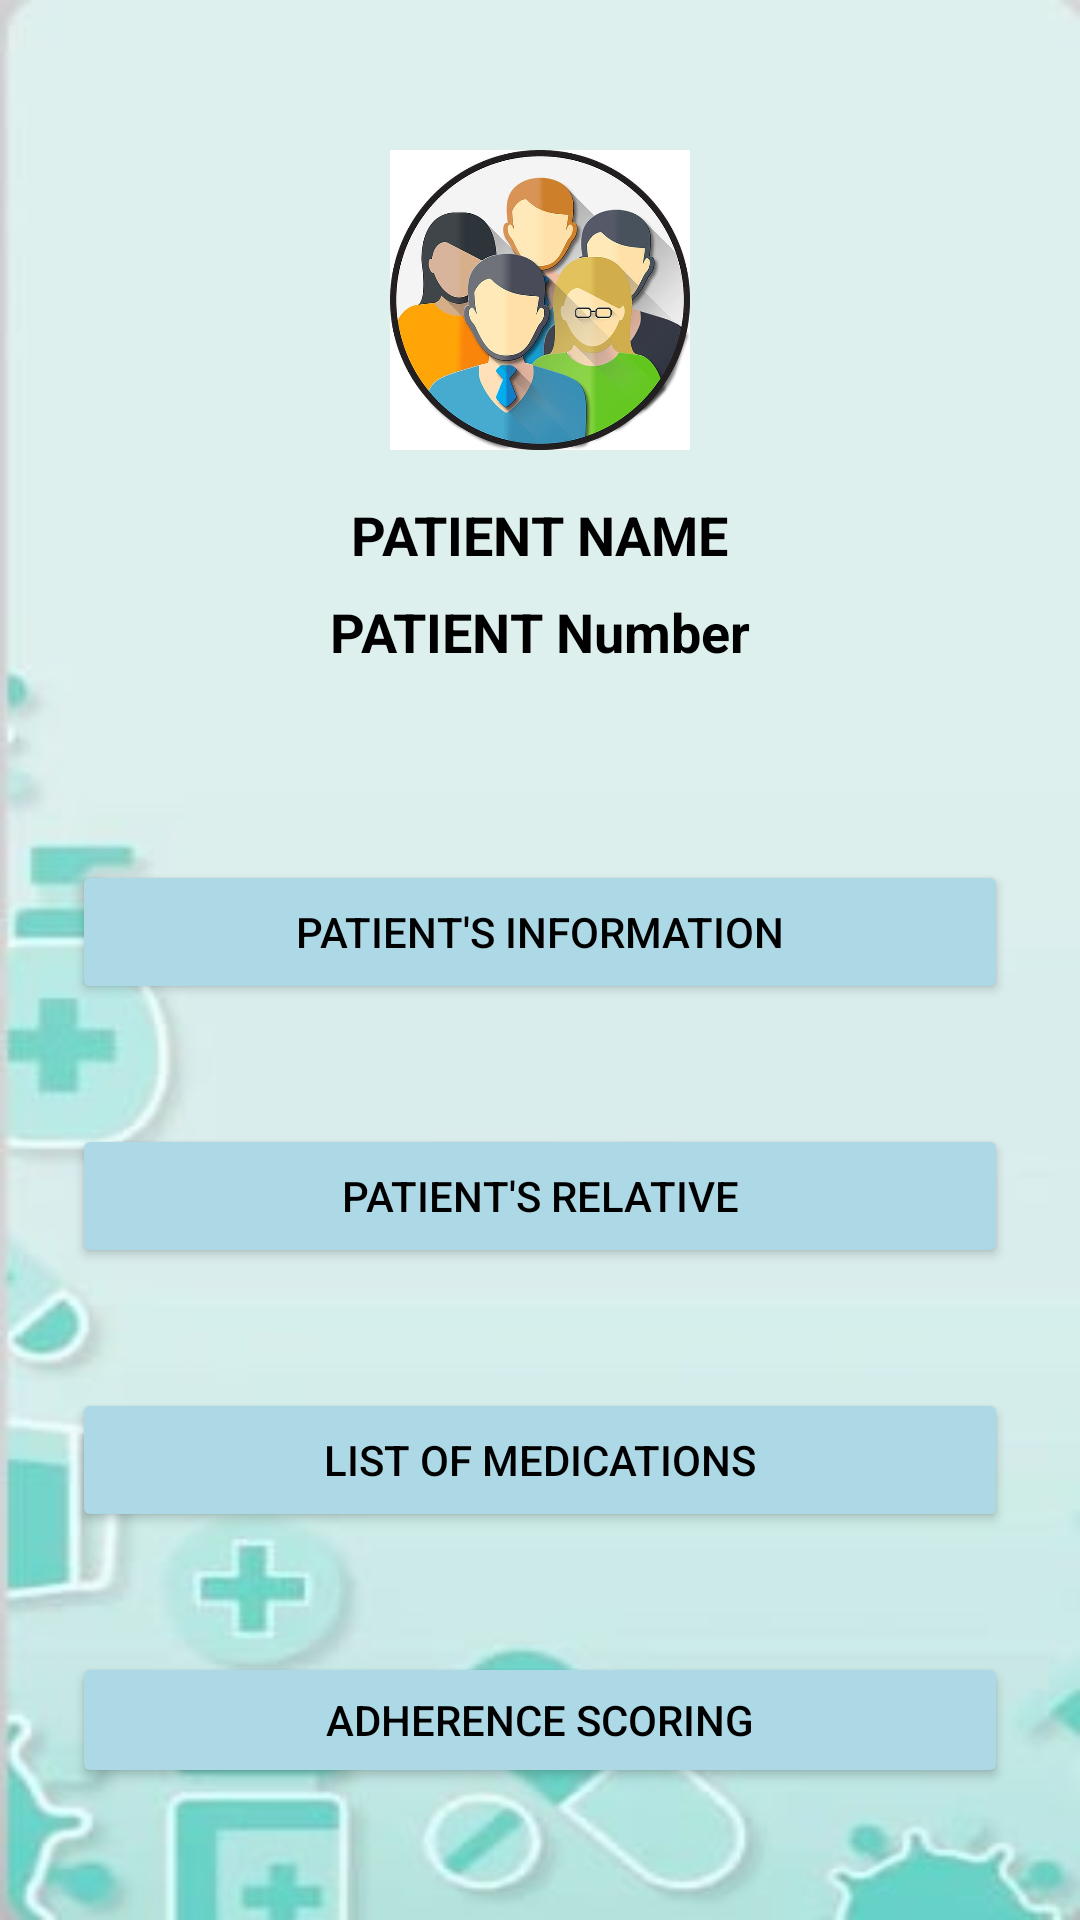

This screen was rendered from an Android layout file. Write that file and the resources it references.
<!-- AndroidManifest.xml: application theme Theme.MedAlertBox -->
<!-- res/layout/activity_patient_profile.xml -->
<?xml version="1.0" encoding="utf-8"?>
<RelativeLayout xmlns:android="http://schemas.android.com/apk/res/android"
    xmlns:tools="http://schemas.android.com/tools"
    android:id="@+id/layout_patient_profile"
    android:layout_width="match_parent"
    android:layout_height="match_parent"
    android:background="@drawable/medalertboxbacground"
    tools:context=".PatientProfileActivity">

    
    <ImageButton
        android:id="@+id/btnBack"
        android:layout_width="40dp"
        android:layout_height="40dp"
        android:layout_margin="16dp"
        android:layout_alignParentStart="true"
        android:background="@android:color/transparent"
        android:src="@drawable/back"
        android:contentDescription="Back" />

    
    <ImageView
        android:id="@+id/imgProfile"
        android:layout_width="100dp"
        android:layout_height="100dp"
        android:layout_centerHorizontal="true"
        android:layout_marginTop="50dp"
        android:src="@drawable/icusers"
        android:contentDescription="Profile Picture" />

    
    <TextView
        android:id="@+id/tvPatientName"
        android:layout_width="wrap_content"
        android:layout_height="wrap_content"
        android:layout_below="@id/imgProfile"
        android:layout_centerHorizontal="true"
        android:layout_marginTop="16dp"
        android:layout_marginBottom="4dp"
        android:text="PATIENT NAME"
        android:textSize="18sp"
        android:textStyle="bold"
        android:textColor="@android:color/black" />

    
    <TextView
        android:id="@+id/patientNumber"
        android:layout_width="wrap_content"
        android:layout_height="wrap_content"
        android:layout_below="@id/tvPatientName"
        android:layout_centerHorizontal="true"
        android:layout_marginTop="4dp"
        android:text="PATIENT Number"
        android:textSize="18sp"
        android:textStyle="bold"
        android:textColor="@android:color/black" />

    
    <LinearLayout
        android:id="@+id/layoutButtons"
        android:layout_width="match_parent"
        android:layout_height="wrap_content"
        android:layout_below="@id/patientNumber"
        android:layout_marginTop="30dp"
        android:orientation="vertical"
        android:padding="24dp"
        android:gravity="center_horizontal">

        <Button
            android:id="@+id/btnPatientInfo"
            android:layout_width="match_parent"
            android:layout_height="wrap_content"
            android:layout_marginTop="10dp"
            android:layout_marginBottom="20dp"
            android:text="PATIENT'S INFORMATION"
            android:backgroundTint="@color/light_blue"
            android:textColor="@android:color/black" />

        <Button
            android:id="@+id/btnPatientRelative"
            android:layout_width="match_parent"
            android:layout_height="wrap_content"
            android:layout_marginTop="20dp"
            android:layout_marginBottom="20dp"
            android:text="PATIENT'S RELATIVE"
            android:backgroundTint="@color/light_blue"
            android:textColor="@android:color/black" />

        <Button
            android:id="@+id/btnListMedications"
            android:layout_width="match_parent"
            android:layout_height="wrap_content"
            android:layout_marginTop="20dp"
            android:layout_marginBottom="20dp"
            android:text="LIST OF MEDICATIONS"
            android:backgroundTint="@color/light_blue"
            android:textColor="@android:color/black" />

        <Button
            android:id="@+id/btnAdherenceScoring"
            android:layout_width="match_parent"
            android:layout_height="wrap_content"
            android:layout_marginTop="20dp"
            android:layout_marginBottom="20dp"
            android:text="ADHERENCE SCORING"
            android:backgroundTint="@color/light_blue"
            android:textColor="@android:color/black" />

        <Button
            android:id="@+id/btnDelete"
            android:layout_width="match_parent"
            android:layout_height="wrap_content"
            android:layout_marginTop="20dp"
            android:text="DELETE"
            android:backgroundTint="@color/light_red"
            android:textColor="@color/black" />
    </LinearLayout>

</RelativeLayout>
<!-- resources referenced by this layout -->
<resources>
  <color name="black">#000000</color>
  <color name="light_blue">#ADD8E6</color>
  <color name="light_red">#FF6666</color>
  <!-- drawable icusers: jpg bitmap (drawable, 46991 bytes) -->
  <!-- drawable medalertboxbacground: jpg bitmap (drawable, 7687 bytes) -->
  <style name="Theme.MedAlertBox" parent="Base.Theme.MedAlertBox" />
  <style name="Base.Theme.MedAlertBox" parent="Theme.Material3.DayNight.NoActionBar">
          
          
      </style>
</resources>
